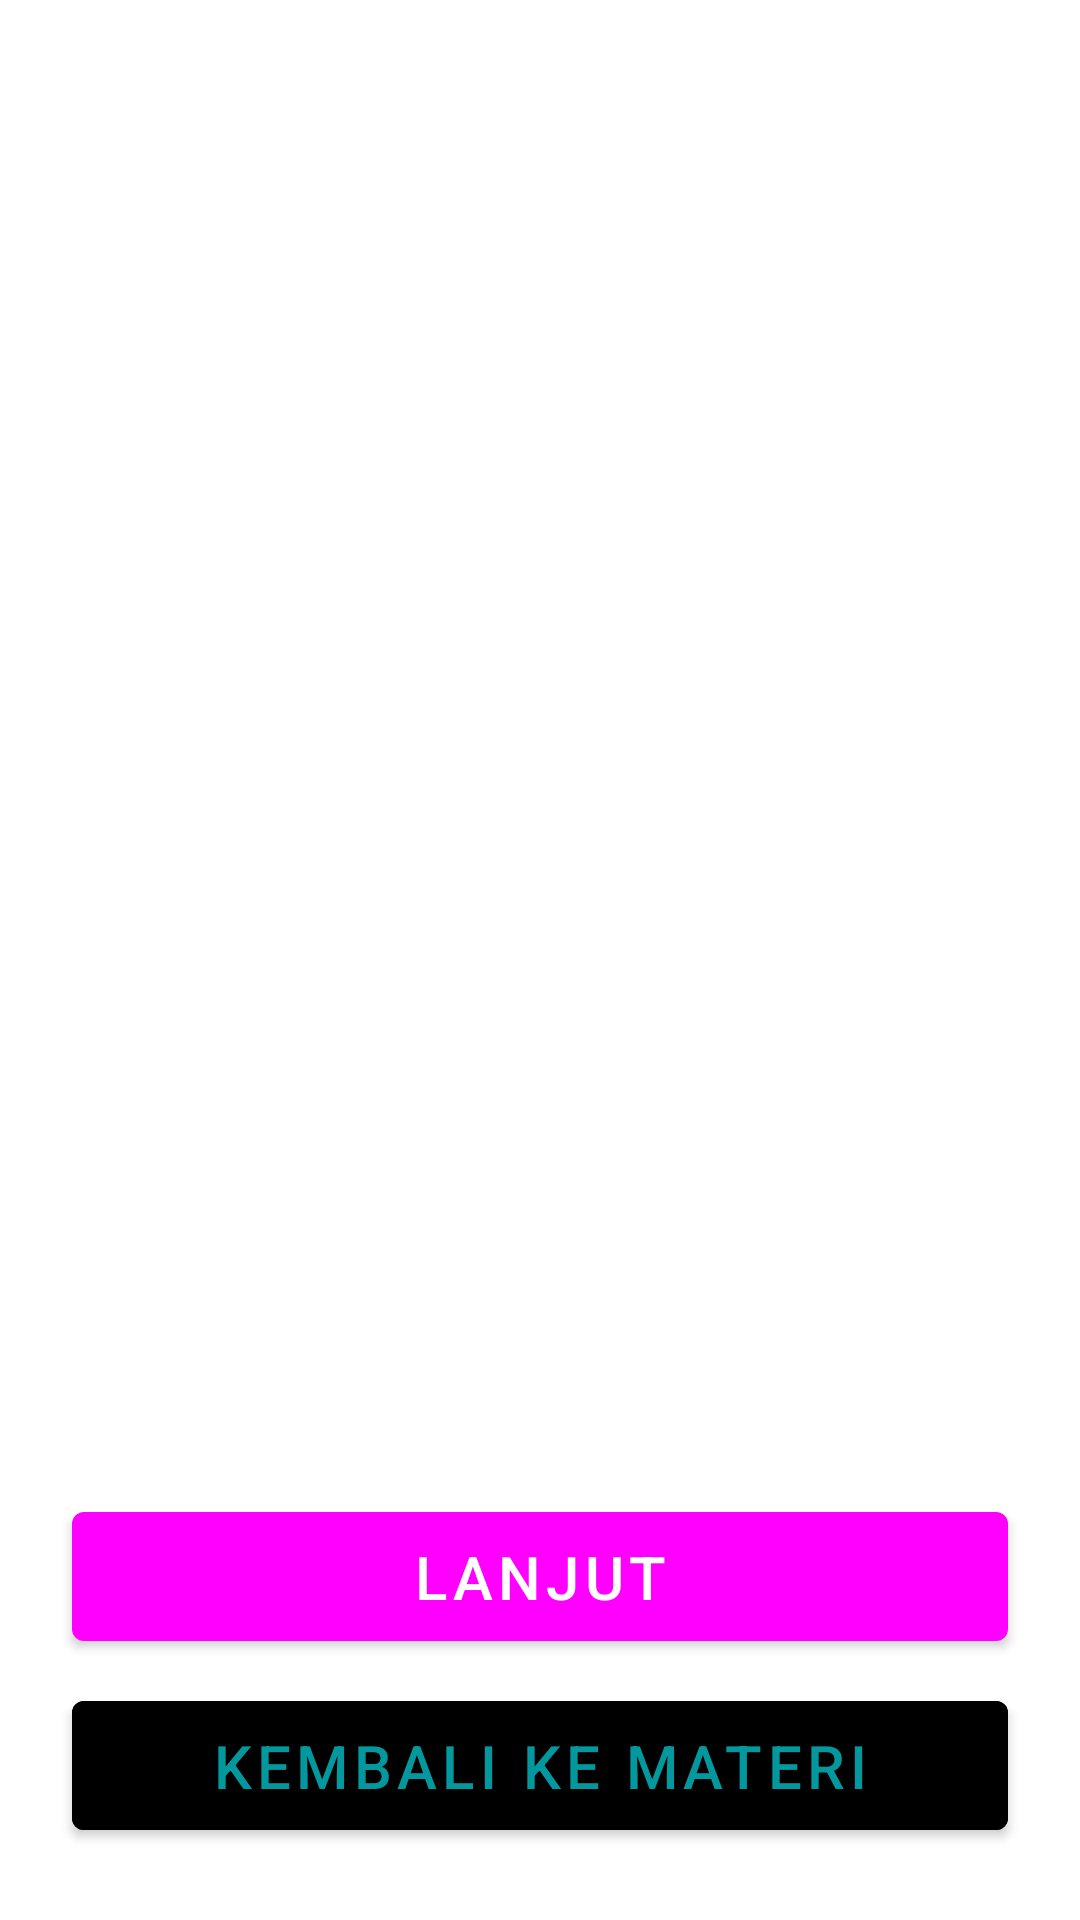

Layout XML and referenced resources for this Android screen:
<!-- AndroidManifest.xml: application theme Theme.SIBISA -->
<!-- res/layout/activity_finish.xml -->
<?xml version="1.0" encoding="utf-8"?>
<androidx.constraintlayout.widget.ConstraintLayout xmlns:android="http://schemas.android.com/apk/res/android"
    xmlns:app="http://schemas.android.com/apk/res-auto"
    xmlns:tools="http://schemas.android.com/tools"
    android:layout_width="match_parent"
    android:layout_height="match_parent"
    tools:context=".ui.finish.FinishActivity">

    <com.google.android.material.textview.MaterialTextView
        android:id="@+id/finishTextHeading"
        style="@style/TextAppearance.MaterialComponents.Headline3"
        android:layout_width="match_parent"
        android:layout_height="wrap_content"
        android:layout_marginHorizontal="24dp"
        android:layout_marginVertical="160dp"
        android:alpha="0"
        android:gravity="center"
        android:padding="24dp"
        android:textAllCaps="true"
        app:layout_constraintBottom_toTopOf="@id/finishText"
        app:layout_constraintEnd_toEndOf="parent"
        app:layout_constraintStart_toStartOf="parent"
        app:layout_constraintTop_toTopOf="parent"
        tools:alpha="1"
        tools:text="@string/congrats_text_heading" />

    <com.google.android.material.textview.MaterialTextView
        android:id="@+id/finishText"
        style="@style/TextAppearance.MaterialComponents.Headline5"
        android:layout_width="match_parent"
        android:layout_height="wrap_content"
        android:layout_margin="24dp"
        android:alpha="0"
        android:gravity="center"
        android:padding="24dp"
        app:layout_constraintEnd_toEndOf="parent"
        app:layout_constraintStart_toStartOf="parent"
        app:layout_constraintTop_toBottomOf="@id/finishTextHeading"
        tools:alpha="1"
        tools:text="@string/congrats_text" />

    <com.google.android.material.textview.MaterialTextView
        android:id="@+id/expText"
        style="@style/TextAppearance.MaterialComponents.Headline6"
        android:layout_width="match_parent"
        android:layout_height="wrap_content"
        android:alpha="0"
        android:gravity="center"
        app:layout_constraintEnd_toEndOf="parent"
        app:layout_constraintStart_toStartOf="parent"
        app:layout_constraintTop_toBottomOf="@id/finishText"
        tools:alpha="1"
        tools:text="+100 XP" />

    <com.google.android.material.button.MaterialButton
        android:id="@+id/finishButton"
        android:layout_width="match_parent"
        android:layout_height="wrap_content"
        android:layout_marginHorizontal="24dp"
        android:layout_marginVertical="8dp"
        android:padding="8dp"
        android:text="@string/continue_to_home"
        android:textSize="20sp"
        app:layout_constraintBottom_toTopOf="@id/backToLessonButton"
        app:layout_constraintEnd_toEndOf="parent"
        app:layout_constraintStart_toStartOf="parent" />

    <com.google.android.material.button.MaterialButton
        android:id="@+id/backToLessonButton"
        android:layout_width="match_parent"
        android:layout_height="wrap_content"
        android:layout_marginHorizontal="24dp"
        android:layout_marginVertical="24dp"
        android:backgroundTint="@color/broken_white"
        android:padding="8dp"
        android:text="@string/back_to_lesson"
        android:textColor="@color/riviera_paradise"
        android:textSize="20sp"
        app:layout_constraintBottom_toBottomOf="parent"
        app:layout_constraintEnd_toEndOf="parent"
        app:layout_constraintStart_toStartOf="parent" />

    <ProgressBar
        android:id="@+id/progressBar"
        style="?android:attr/progressBarStyle"
        android:layout_width="wrap_content"
        android:layout_height="wrap_content"
        android:elevation="2dp"
        android:visibility="gone"
        app:layout_constraintBottom_toBottomOf="parent"
        app:layout_constraintEnd_toEndOf="parent"
        app:layout_constraintStart_toStartOf="parent"
        app:layout_constraintTop_toTopOf="parent"
        tools:visibility="visible" />

    <ProgressBar
        android:id="@+id/progressBar2"
        style="?android:attr/progressBarStyle"
        android:layout_width="wrap_content"
        android:layout_height="wrap_content"
        android:elevation="2dp"
        android:visibility="gone"
        app:layout_constraintBottom_toBottomOf="parent"
        app:layout_constraintEnd_toEndOf="parent"
        app:layout_constraintStart_toStartOf="parent"
        app:layout_constraintTop_toTopOf="parent"
        tools:visibility="visible" />

</androidx.constraintlayout.widget.ConstraintLayout>
<!-- resources referenced by this layout -->
<resources>
  <color name="riviera_paradise">#FF03989E</color>
  <string name="back_to_lesson">Kembali ke materi</string>
  <string name="congrats_text">Kamu berhasil menjawab pertanyaan-pertanyaan dengan benar</string>
  <string name="congrats_text_heading">Selamat!</string>
  <string name="continue_to_home">Lanjut</string>
  <style name="Theme.SIBISA" parent="Theme.MaterialComponents.DayNight.DarkActionBar">
          
          <item name="colorPrimary">@color/green_garlands</item>
          <item name="colorPrimaryVariant">@color/ferry</item>
          <item name="colorOnPrimary">@color/white</item>
          
          <item name="colorSecondary">@color/teal_200</item>
          <item name="colorSecondaryVariant">@color/teal_700</item>
          <item name="colorOnSecondary">@color/black</item>
          
          <item name="android:statusBarColor" tools:targetApi="l">?attr/colorPrimaryVariant</item>
          
          <item name="android:textColorPrimary">@color/black</item>
          <item name="bottomNavigationStyle">@style/BottomNavigationViewStyle</item>
      </style>
  <color name="ferry">#FF383F45</color>
  <color name="white">#FFFFFFFF</color>
  <color name="teal_200">#FF03DAC5</color>
  <color name="teal_700">#FF018786</color>
  <color name="black">#FF000000</color>
  <style name="BottomNavigationViewStyle" parent="Widget.MaterialComponents.BottomNavigationView.Colored">
          <item name="android:background">?attr/colorPrimary</item>
          <item name="itemTextColor">@color/bottom_nav_item_color</item>
          <item name="itemIconTint">@color/bottom_nav_item_color</item>
      </style>
</resources>
